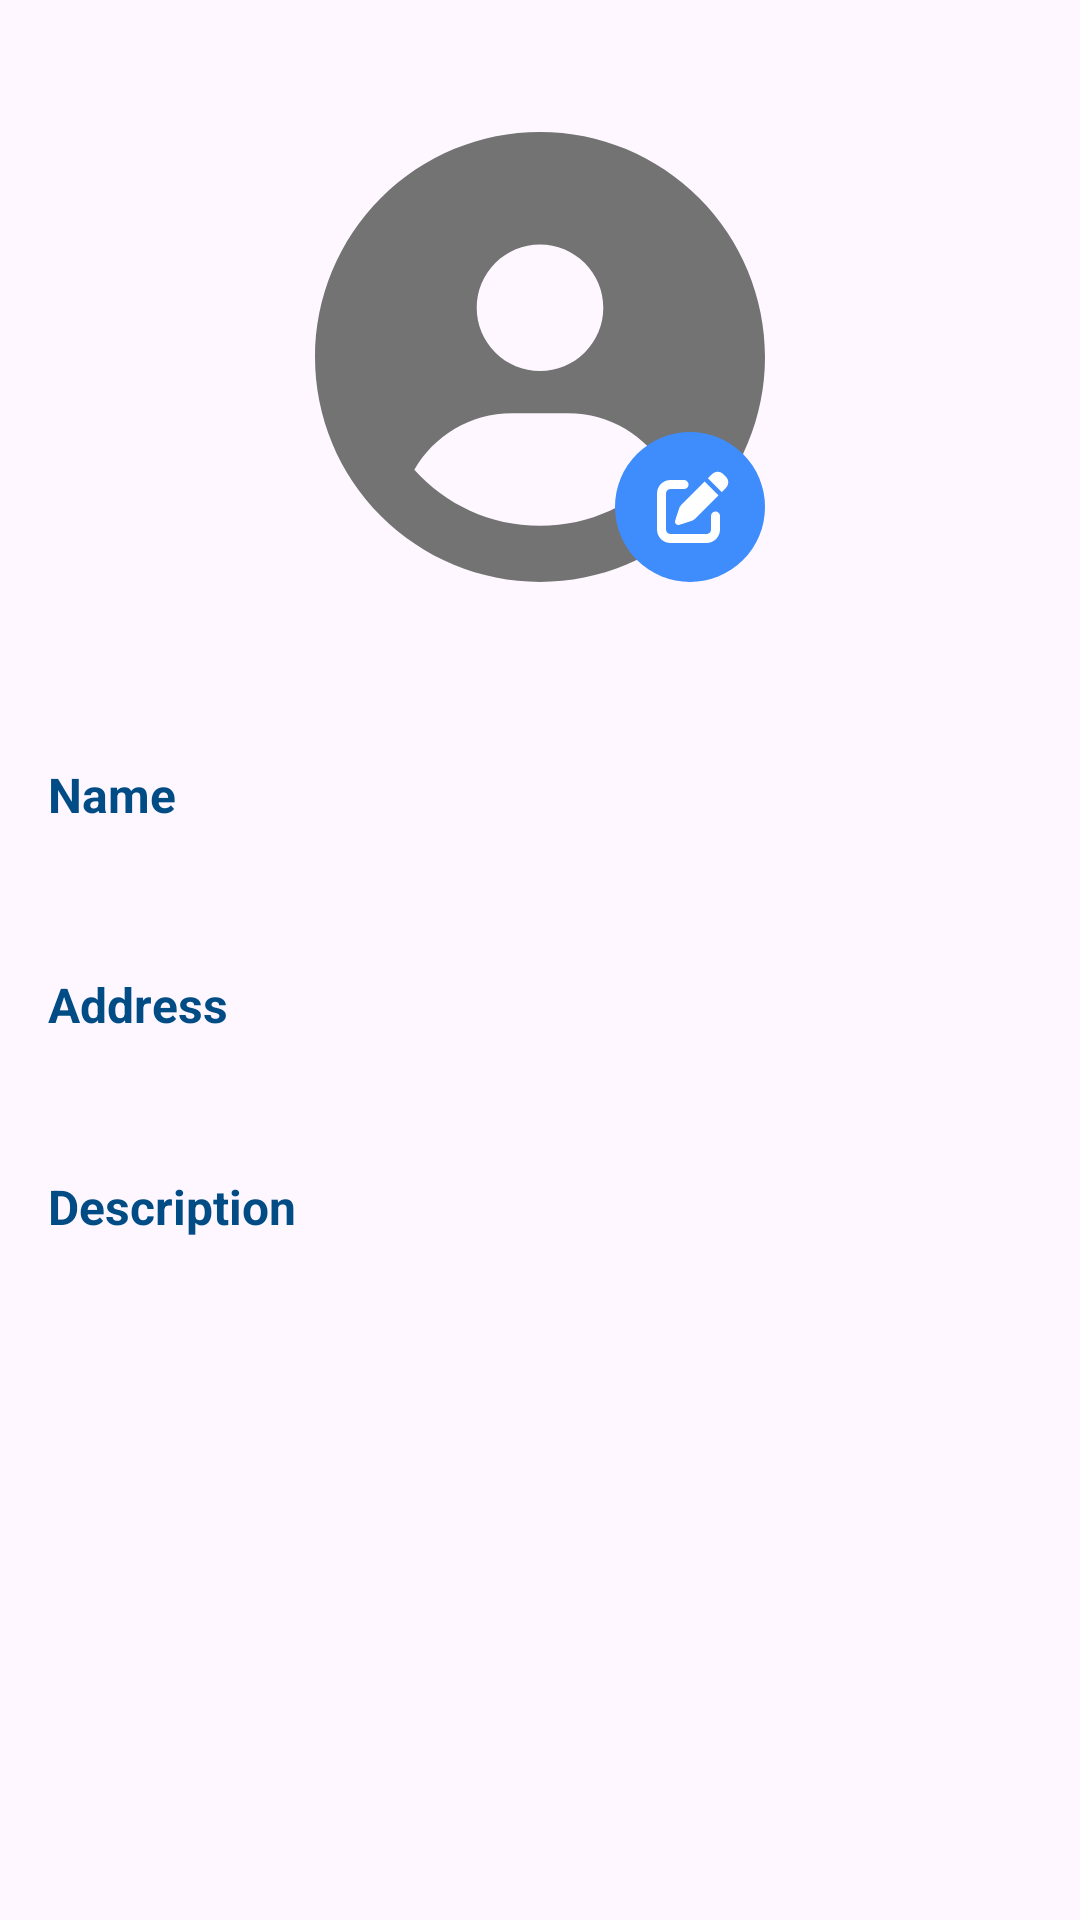

Reconstruct the res/layout file that produces this screen, plus the resources it refers to.
<!-- AndroidManifest.xml: application theme Theme.HAIre -->
<!-- res/layout/activity_company_profile.xml -->
<?xml version="1.0" encoding="utf-8"?>
<androidx.constraintlayout.widget.ConstraintLayout xmlns:android="http://schemas.android.com/apk/res/android"
    xmlns:app="http://schemas.android.com/apk/res-auto"
    xmlns:tools="http://schemas.android.com/tools"
    android:layout_width="match_parent"
    android:layout_height="match_parent"
    tools:context=".ui.profile.company.CompanyProfileActivity">

    <ProgressBar
        android:id="@+id/progress_bar"
        style="?android:attr/progressBarStyle"
        android:layout_width="wrap_content"
        android:layout_height="wrap_content"
        android:elevation="2dp"
        android:indeterminateTint="@color/welcome"
        android:visibility="gone"
        app:layout_constraintBottom_toBottomOf="parent"
        app:layout_constraintEnd_toEndOf="parent"
        app:layout_constraintStart_toStartOf="parent"
        app:layout_constraintTop_toTopOf="parent"
        tools:visibility="visible" />

    <com.google.android.material.imageview.ShapeableImageView
        android:id="@+id/profileImage"
        android:layout_width="150dp"
        android:layout_height="150dp"
        android:layout_centerHorizontal="true"
        android:layout_marginStart="125dp"
        android:layout_marginTop="44dp"
        android:layout_marginEnd="125dp"
        android:scaleType="centerCrop"
        android:src="@drawable/ic_profile"
        app:layout_constraintEnd_toEndOf="parent"
        app:layout_constraintStart_toStartOf="parent"
        app:layout_constraintTop_toTopOf="parent" />

    <ImageView
        android:id="@+id/btn_edt_photo"
        android:layout_width="50dp"
        android:layout_height="50dp"
        android:src="@drawable/edt_photo"
        app:layout_constraintBottom_toBottomOf="@+id/profileImage"
        app:layout_constraintEnd_toEndOf="@+id/profileImage"
        tools:ignore="ContentDescription" />

    <com.google.android.material.textview.MaterialTextView
        android:id="@+id/nameLabel"
        android:layout_width="wrap_content"
        android:layout_height="wrap_content"
        android:layout_below="@id/profileImage"
        android:layout_marginStart="16dp"
        android:layout_marginTop="60dp"
        android:text="Name"
        android:textColor="#014C85"
        android:textSize="16sp"
        android:textStyle="bold"
        app:layout_constraintStart_toStartOf="parent"
        app:layout_constraintTop_toBottomOf="@+id/profileImage" />

    <com.google.android.material.textview.MaterialTextView
        android:id="@+id/nameText"
        android:layout_width="wrap_content"
        android:layout_height="wrap_content"
        android:layout_marginStart="16dp"
        android:layout_marginTop="8dp"
        android:layout_toEndOf="@id/nameLabel"
        tools:text="John Doe"
        android:textSize="18sp"
        app:layout_constraintStart_toStartOf="parent"
        app:layout_constraintTop_toBottomOf="@+id/nameLabel" />

    <com.google.android.material.textview.MaterialTextView
        android:id="@+id/addressLabel"
        android:layout_width="wrap_content"
        android:layout_height="wrap_content"
        android:layout_marginStart="16dp"
        android:layout_marginTop="16dp"
        android:text="Address"
        android:textColor="#014C85"
        android:textSize="16sp"
        android:textStyle="bold"
        app:layout_constraintStart_toStartOf="parent"
        app:layout_constraintTop_toBottomOf="@+id/nameText" />

    <com.google.android.material.textview.MaterialTextView
        android:id="@+id/addressText"
        android:layout_width="wrap_content"
        android:layout_height="wrap_content"
        android:layout_marginStart="16dp"
        android:layout_marginTop="8dp"
        android:layout_toEndOf="@id/addressLabel"
        tools:text="123 Main St, Cityville"
        android:textSize="16sp"
        app:layout_constraintStart_toStartOf="parent"
        app:layout_constraintTop_toBottomOf="@+id/addressLabel" />

    <com.google.android.material.textview.MaterialTextView
        android:id="@+id/descriptionLabel"
        android:layout_width="wrap_content"
        android:layout_height="wrap_content"
        android:layout_below="@id/addressText"
        android:layout_marginStart="16dp"
        android:layout_marginTop="16dp"
        android:text="Description"
        android:textColor="#014C85"
        android:textSize="16sp"
        android:textStyle="bold"
        app:layout_constraintStart_toStartOf="parent"
        app:layout_constraintTop_toBottomOf="@+id/addressText" />

    <com.google.android.material.textview.MaterialTextView
        android:id="@+id/descriptionText"
        android:layout_width="0dp"
        android:layout_height="wrap_content"
        android:layout_below="@id/addressText"
        android:layout_marginStart="16dp"
        android:layout_marginTop="8dp"
        android:layout_marginEnd="16dp"
        android:layout_toEndOf="@id/descriptionLabel"
        tools:text="Lorem ipsum dolor sit amet, consectetur adipiscing elit. Sed do eiusmod tempor incididunt ut labore et dolore magna aliqua."
        android:textSize="16sp"
        app:layout_constraintEnd_toEndOf="parent"
        app:layout_constraintStart_toStartOf="parent"
        app:layout_constraintTop_toBottomOf="@+id/descriptionLabel" />

</androidx.constraintlayout.widget.ConstraintLayout>
<!-- resources referenced by this layout -->
<resources>
  <color name="welcome">#034B85</color>
  <!-- drawable edt_photo (drawable) -->
  <vector xmlns:android="http://schemas.android.com/apk/res/android"
      android:width="25dp"
      android:height="25dp"
      android:viewportWidth="25"
      android:viewportHeight="25">
    <path
        android:pathData="M12.5,12.5m-12.5,0a12.5,12.5 0,1 1,25 0a12.5,12.5 0,1 1,-25 0"
        android:fillColor="#3F8DFD"/>
    <path
        android:pathData="M18.484,7.461C19,7.977 19,8.797 18.484,9.313L17.781,10.016L15.484,7.719L16.188,7.016C16.703,6.5 17.523,6.5 18.039,7.016L18.484,7.461ZM11.031,12.172L14.945,8.258L17.242,10.555L13.328,14.469C13.188,14.609 13,14.727 12.813,14.797L10.727,15.477C10.516,15.547 10.305,15.5 10.164,15.336C10,15.195 9.953,14.961 10.023,14.773L10.703,12.688C10.773,12.5 10.891,12.313 11.031,12.172ZM11.5,8C11.898,8 12.25,8.352 12.25,8.75C12.25,9.172 11.898,9.5 11.5,9.5H9.25C8.828,9.5 8.5,9.852 8.5,10.25V16.25C8.5,16.672 8.828,17 9.25,17H15.25C15.648,17 16,16.672 16,16.25V14C16,13.602 16.328,13.25 16.75,13.25C17.148,13.25 17.5,13.602 17.5,14V16.25C17.5,17.492 16.492,18.5 15.25,18.5H9.25C7.984,18.5 7,17.492 7,16.25V10.25C7,9.008 7.984,8 9.25,8H11.5Z"
        android:fillColor="#ffffff"/>
  </vector>
  <!-- drawable ic_profile (drawable) -->
  <vector xmlns:android="http://schemas.android.com/apk/res/android"
      android:width="30dp"
      android:height="30dp"
      android:viewportWidth="30"
      android:viewportHeight="30">
    <path
        android:pathData="M23.379,22.512C22.084,20.262 19.652,18.75 16.875,18.75H13.125C10.348,18.75 7.916,20.262 6.621,22.512C8.684,24.809 11.672,26.25 15,26.25C18.328,26.25 21.316,24.803 23.379,22.512ZM0,15C0,11.022 1.58,7.206 4.393,4.393C7.206,1.58 11.022,0 15,0C18.978,0 22.794,1.58 25.607,4.393C28.42,7.206 30,11.022 30,15C30,18.978 28.42,22.794 25.607,25.607C22.794,28.42 18.978,30 15,30C11.022,30 7.206,28.42 4.393,25.607C1.58,22.794 0,18.978 0,15ZM15,15.938C16.119,15.938 17.192,15.493 17.983,14.702C18.774,13.911 19.219,12.838 19.219,11.719C19.219,10.6 18.774,9.527 17.983,8.736C17.192,7.944 16.119,7.5 15,7.5C13.881,7.5 12.808,7.944 12.017,8.736C11.226,9.527 10.781,10.6 10.781,11.719C10.781,12.838 11.226,13.911 12.017,14.702C12.808,15.493 13.881,15.938 15,15.938Z"
        android:fillColor="#737373"/>
  </vector>
  <style name="Theme.HAIre" parent="Base.Theme.HAIre" />
  <style name="Base.Theme.HAIre" parent="Theme.Material3.DayNight.NoActionBar">
          
          
      </style>
</resources>
